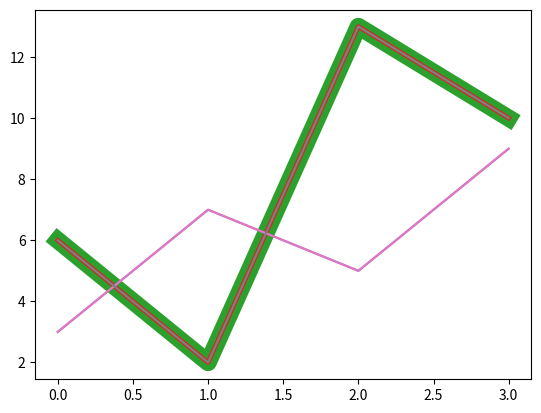

The script that saved this image:
import matplotlib.pyplot as plt
import numpy as np
#Matplotlib 绘图线
#线的类型可以使用 linestyle 参数来定义，简写为 ls
ypoints = np.array([6, 2, 13, 10])

plt.plot(ypoints,linestyle='dotted')
plt.show()

#使用简写
plt.plot(ypoints, ls = '-.')
plt.show()

#线的颜色可以使用 color 参数来定义，简写为 c
ypoints = np.array([6, 2, 13, 10])

plt.plot(ypoints, color = 'r')
plt.show()

#使用简写
plt.plot(ypoints,c='#8FBC8F')
plt.show()

#线的宽度可以使用 linewidth 参数来定义，简写为 lw，值可以是浮点数
plt.plot(ypoints, linewidth = '12.5')
plt.show()

#使用简写
plt.plot(ypoints,lw='3.3')
plt.show()

#plot() 方法中可以包含多对 x,y 值来绘制多条线
y1 = np.array([3, 7, 5, 9])
y2 = np.array([6, 2, 13, 10])

plt.plot(y1)
plt.plot(y2)
plt.show()

x1 = np.array([0, 1, 2, 3])
y1 = np.array([3, 7, 5, 9])
x2 = np.array([0, 1, 2, 3])
y2 = np.array([6, 2, 13, 10])
plt.plot(x1, y1, x2, y2)
plt.show()